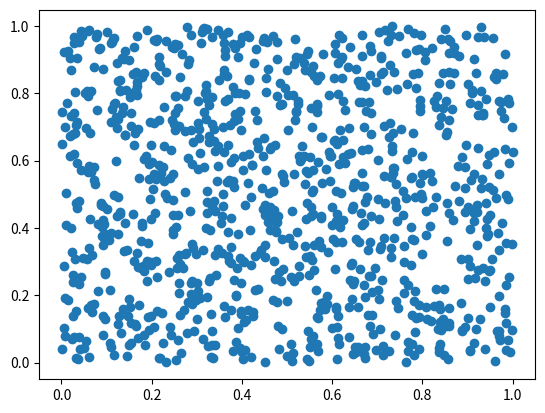

This chart was generated by the following Python code:
import matplotlib.pyplot as plt
import numpy as np

x= np.random.rand(1000)
y= np.random.rand(1000)

plt.scatter(x,y)
plt.show()